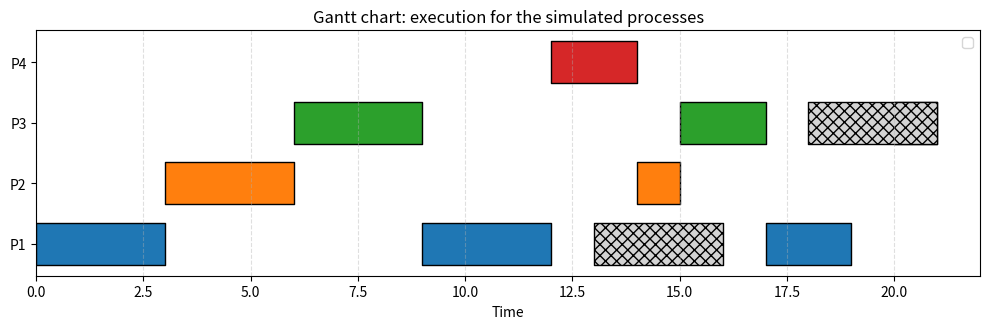

Generate this figure with matplotlib:
import time
import random
try:
    import matplotlib.pyplot as plt
except Exception:
    plt = None

class Process:
    def __init__(self, pid, arrival_time, burst_time):
        self.pid = pid
        self.arrival_time = arrival_time
        self.burst_time = burst_time
        self.remaining_time = burst_time
        self.state = "New"
        self.io_wait_time = 0 
        
        # --- NEW VARIABLES FOR CALCULATIONS ---
        self.completion_time = 0   # When did it finish?
        self.total_io_time = 0     # How long did it spend in I/O total?

    def __repr__(self):
        return f"{self.pid}"

def run_simulation(process_list, time_quantum=3):
    current_time = 0
    ready_queue = []
    waiting_queue = []
    completed_processes = []
    
    all_processes = list(process_list)
    
    print(f"{'Time':<6} | {'Process':<8} | {'Old State':<10} | {'New State':<10} | {'Reason'}")
    print("-" * 65)

    running_process = None
    quantum_timer = 0
    # timeline and plotting records (initialized once)
    timeline = []  # record which PID ran at each time unit (or None for idle)
    io_intervals = {p.pid: [] for p in process_list}  # (start, duration)
    events = []  # list of (time, pid, event_type)

    while len(completed_processes) < len(process_list):
        # 1. Check for Arrivals
        for p in all_processes:
            if p.state == "New" and p.arrival_time == current_time:
                p.state = "Ready"
                ready_queue.append(p)
                print(f"{current_time:<6} | {p.pid:<8} | {'New':<10} | {'Ready':<10} | Arrival")

        # 2. Handle Waiting Processes
        for p in waiting_queue[:]:
            p.io_wait_time -= 1
            if p.io_wait_time <= 0:
                p.state = "Ready"
                waiting_queue.remove(p)
                ready_queue.append(p)
                print(f"{current_time:<6} | {p.pid:<8} | {'Waiting':<10} | {'Ready':<10} | I/O Complete")
                # record I/O completion event
                events.append((current_time, p.pid, 'io_end'))

        # 3. CPU Logic
        if running_process:
            running_process.remaining_time -= 1
            quantum_timer += 1

            # Check Termination
            if running_process.remaining_time == 0:
                print(f"{current_time:<6} | {running_process.pid:<8} | {'Running':<10} | {'Terminated':<10} | Task Finished")
                running_process.state = "Terminated"
                
                # --- RECORD COMPLETION TIME ---
                # We use current_time + 1 because the tick just finished
                running_process.completion_time = current_time + 1 
                # record termination event
                events.append((running_process.completion_time, running_process.pid, 'terminated'))
                
                completed_processes.append(running_process)
                running_process = None
                quantum_timer = 0
            
            # Check Random I/O Interrupt
            elif random.randint(1, 10) == 1:
                # --- TRACK I/O DURATION ---
                io_duration = random.randint(2, 4)
                # Print interruption with details: when it stopped and remaining burst
                print(f"{current_time:<6} | {running_process.pid:<8} | {'Running':<10} | {'Waiting':<10} | I/O Request (dur={io_duration}, rem={running_process.remaining_time}, stopped={current_time + 1})")
                running_process.state = "Waiting"
                running_process.io_wait_time = io_duration
                running_process.total_io_time += io_duration # Add to total I/O stats

                # record I/O interval starting at the tick boundary (before clearing running_process)
                io_intervals[running_process.pid].append((current_time + 1, io_duration))
                events.append((current_time + 1, running_process.pid, 'io_start'))

                waiting_queue.append(running_process)
                running_process = None
                quantum_timer = 0

            # Check Time Quantum
            elif quantum_timer >= time_quantum:
                # Print remaining burst time and the time the process stopped
                print(f"{current_time:<6} | {running_process.pid:<8} | {'Running':<10} | {'Ready':<10} | Time Interrupt (rem={running_process.remaining_time}, stopped={current_time + 1})")
                running_process.state = "Ready"
                ready_queue.append(running_process)
                # record the time interrupt event
                events.append((current_time + 1, running_process.pid, 'time_interrupt'))
                running_process = None
                quantum_timer = 0

        # 4. Dispatcher
        if not running_process and ready_queue:
            running_process = ready_queue.pop(0)
            print(f"{current_time:<6} | {running_process.pid:<8} | {'Ready':<10} | {'Running':<10} | Dispatched")
            running_process.state = "Running"
            # record dispatch event
            events.append((current_time, running_process.pid, 'dispatched'))

        # Record who runs during this time unit
        timeline.append(running_process.pid if running_process else None)

        current_time += 1
        # time.sleep(0.1) 
    print("-" * 65)
    print("Simulation Complete.\n")

    # --- CALCULATE AND PRINT METRICS ---
    # We'll print a single combined table with more per-process details
    print(f"{'PID':<6} | {'Arrival':<7} | {'Service(Burst)':<15} | {'Completion':<10} | {'Turnaround':<10} | {'Total I/O':<9} | {'Waiting':<7}")
    print("-" * 90)

    total_turnaround = 0
    total_waiting = 0

    # Sort by PID so the table looks neat
    completed_processes.sort(key=lambda x: x.pid)

    for p in completed_processes:
        # Calculate Metrics
        turnaround_time = p.completion_time - p.arrival_time

        # Waiting Time = Total Time - CPU Time - I/O Time
        waiting_time = turnaround_time - p.burst_time - p.total_io_time
        if waiting_time < 0:
            waiting_time = 0

        total_turnaround += turnaround_time
        total_waiting += waiting_time

        print(f"{p.pid:<6} | {p.arrival_time:<7} | {p.burst_time:<15} | {p.completion_time:<10} | {turnaround_time:<10} | {p.total_io_time:<9} | {waiting_time:<7}")

    print("-" * 90)
    # Calculate Averages
    avg_tat = total_turnaround / len(process_list)
    avg_wt = total_waiting / len(process_list)
    print(f"Average Turnaround Time: {avg_tat:.2f}")
    print(f"Average Waiting Time:    {avg_wt:.2f}")

    # State the scheduling algorithm used
    print(f"Scheduling Algorithm: Round-Robin (Time Quantum = {time_quantum})")

    # --- DRAW DETAILED GANTT-LIKE CHART ---
    if plt is None:
        print("matplotlib is not available — install it with: pip install matplotlib")
        return

    # Build intervals for each process from timeline
    pids = [p.pid for p in process_list]
    pid_to_intervals = {pid: [] for pid in pids}
    t = 0
    total_time = len(timeline)
    while t < total_time:
        val = timeline[t]
        if val is None:
            t += 1
            continue
        start = t
        while t < total_time and timeline[t] == val:
            t += 1
        duration = t - start
        pid_to_intervals[val].append((start, duration))

    # Plot
    fig, ax = plt.subplots(figsize=(10, 1 + len(pids) * 0.6))
    y_height = 9
    y_positions = {pid: i * (y_height + 4) for i, pid in enumerate(pids)}

    colors = plt.cm.tab10.colors
    color_map = {pid: colors[i % len(colors)] for i, pid in enumerate(pids)}

    # running bars
    for pid, intervals in pid_to_intervals.items():
        if intervals:
            ax.broken_barh(intervals, (y_positions[pid], y_height), facecolors=color_map[pid], edgecolor='black')

    # I/O wait bars (different style)
    for pid, intervals in io_intervals.items():
        if intervals:
            ax.broken_barh(intervals, (y_positions[pid], y_height), facecolors='lightgray', hatch='xxx', edgecolor='black')

    # Event markers (only show dispatch and time-interrupt markers)

    # Create custom legend only once per event type
    handles, labels = ax.get_legend_handles_labels()
    unique = dict(zip(labels, handles))
    ax.legend(unique.values(), unique.keys(), loc='upper right')

    ax.set_yticks([y_positions[pid] + y_height / 2 for pid in pids])
    ax.set_yticklabels(pids)
    ax.set_xlabel('Time')
    ax.set_title('Gantt chart: execution for the simulated processes')
    ax.set_xlim(0, len(timeline))
    ax.grid(True, axis='x', linestyle='--', alpha=0.4)

    out_file = 'gantt_detailed.png'
    fig.tight_layout()
    fig.savefig(out_file)
    plt.show()
    print(f"Saved detailed Gantt chart to: {out_file}")

# --- Setup Data ---
p1 = Process("P1", 0, 8)
p2 = Process("P2", 1, 4)
p3 = Process("P3", 3, 6)
p4 = Process("P4", 5, 2)

processes = [p1, p2, p3, p4]

run_simulation(processes)
